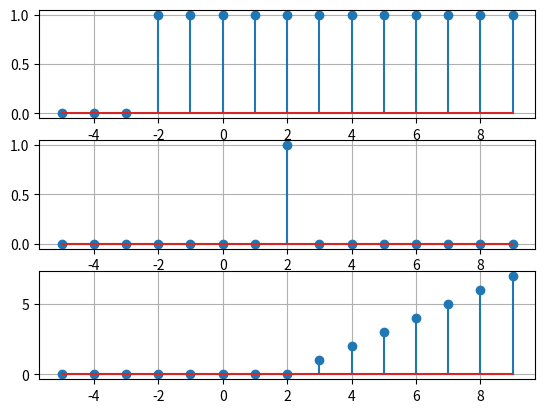

Here is the Python script that generated this plot:
import numpy as np
import matplotlib.pyplot as plt

n = np.arange(-5, 10)
imp = np.arange(-5, 10)
step = np.arange(-5, 10)
ramp = np.arange(-5, 10)


def impulse(xn, mn, pos):
    for i in range(len(xn)):
        if i+mn == pos:
            xn[i] = 1
        else:
            xn[i] = 0


def ramping(xn, mn, pos):
    for i in range(len(xn)):
        if i+mn >= pos:
            xn[i] = i+mn-pos
        else:
            xn[i] = 0


def stepping(xn, mn, pos):
    for i in range(len(xn)):
        if i+mn >= pos:
            xn[i] = 1
        else:
            xn[i] = 0

impulse(imp, np.min(n), 2)
stepping(step, np.min(n), -2)
ramping(ramp, np.min(n), 2)

plt.subplot(3, 1, 1)
plt.stem(n, step)
plt.grid(True)

plt.subplot(3, 1, 2)
plt.stem(n, imp)
plt.grid(True)

plt.subplot(3, 1, 3)
plt.stem(n, ramp)
plt.grid(True)

plt.show()
